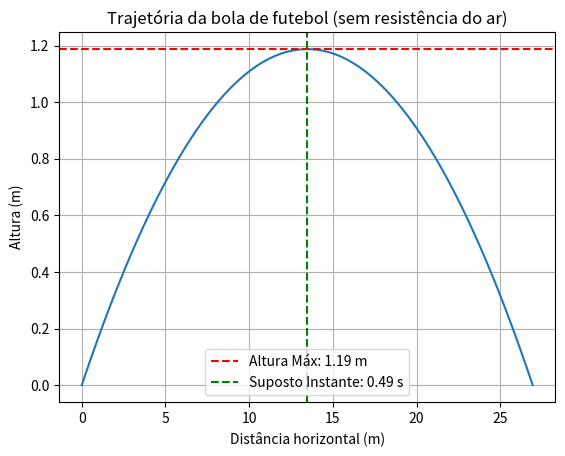

The script that saved this image:
import numpy as np
import matplotlib.pyplot as plt

#bola de futebol chutada com ângulo em relação horizontal
#considerar apenas peso = sem resistência do ar
v0 = 27.78  
theta_deg = 10
theta = np.radians(theta_deg)
g = 9.8  

# Componentes da velocidade inicial
v0x = v0 * np.cos(theta)
v0y = v0 * np.sin(theta)

#função dá a altura da bola em função da distância horizontal
def y_de_x(x):
    return x * np.tan(theta) - (g * x**2) / (2 * v0**2 * np.cos(theta)**2)

# Geração dos pontos
x_vals = np.linspace(0, (v0**2 * np.sin(2*theta)) / g, 500) #cria um vetor de 500 valores que variam desde o 0 até à distância máxima atinguida pela bola
y_vals = y_de_x(x_vals) #aplica a função y_de_x para cada valor de x = obtem a altura correspondente

#cálculo da altura máxima atinguida pela bola
y_max = (v0y**2) / (2 * g)  #a altura máxima ocorre quando a velocidade é nula
print(f"A altura máxima atingida pela bola é {y_max:.2f} m")
t_max = v0y / g
print(f"O tempo máximo de subida é {t_max:.2f} s")

#alcance da bola (Distância percorrida)
t_total = 2 * t_max #tempo total de subida e descida
alcance = v0 * np.cos(theta) * t_total
print(f"Tempo total de voo: {t_total:.2f} s")
print(f"Alcance horizontal: {alcance:.2f} m")

plt.plot(x_vals, y_vals)
plt.title("Trajetória da bola de futebol (sem resistência do ar)")
plt.xlabel("Distância horizontal (m)")
plt.axhline(y_max, color='r', linestyle='--', label=f"Altura Máx: {y_max:.2f} m")
plt.axvline(v0x * t_max, color='g', linestyle='--', label=f"Suposto Instante: {t_max:.2f} s")
plt.ylabel("Altura (m)")
plt.grid(True)
plt.legend()
plt.show()


